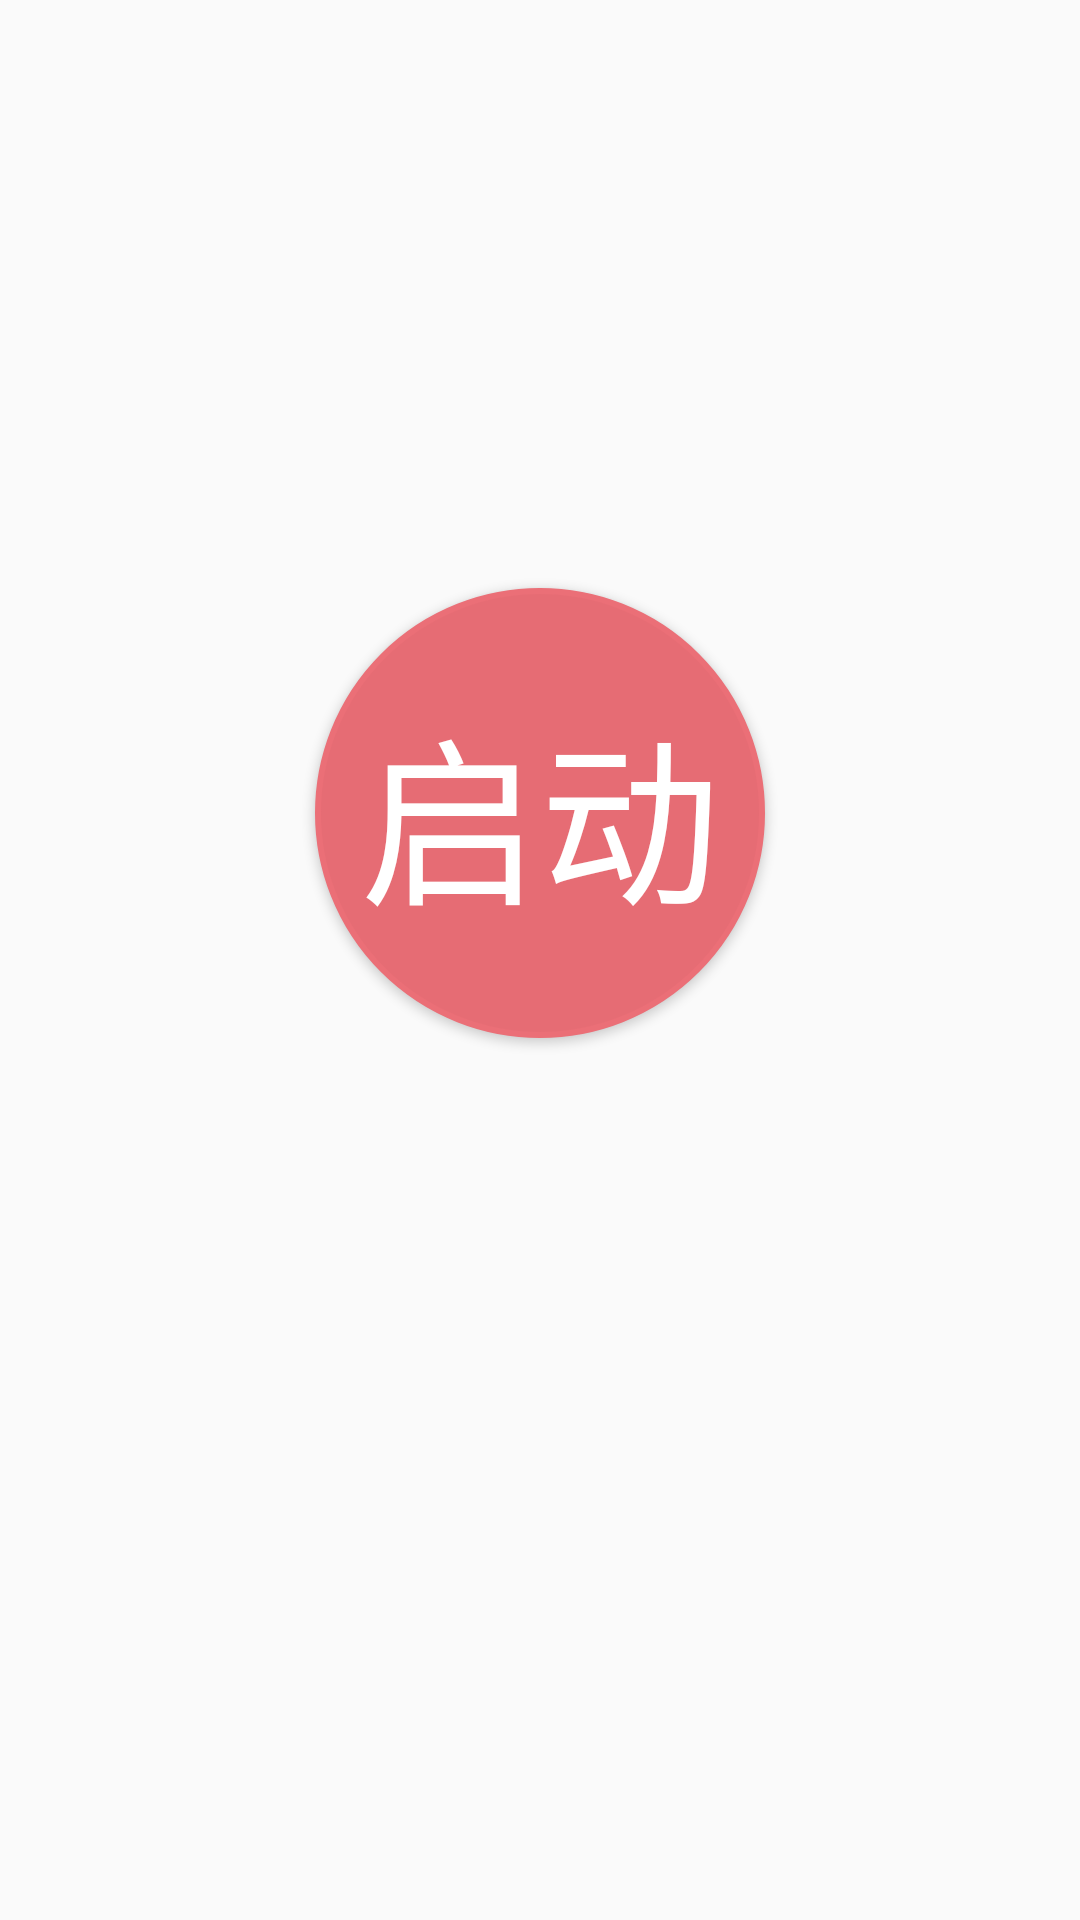

Write the Android layout XML for this screen, with the resource values it uses.
<!-- AndroidManifest.xml: application theme AppTheme -->
<!-- res/layout/fragment_home.xml -->
<?xml version="1.0" encoding="utf-8"?>

<androidx.constraintlayout.widget.ConstraintLayout xmlns:android="http://schemas.android.com/apk/res/android"
    xmlns:app="http://schemas.android.com/apk/res-auto"
    xmlns:tools="http://schemas.android.com/tools"
    android:layout_width="match_parent"
    android:layout_height="match_parent"
    android:layout_gravity="center"
    tools:context=".HomeFragment">

    <TextView
        android:id="@+id/info_msg"
        android:layout_width="match_parent"
        android:layout_height="wrap_content"
        android:layout_marginStart="8dp"
        android:layout_marginTop="8dp"
        android:layout_marginEnd="8dp"
        android:textAlignment="center"
        android:textSize="20sp"
        app:layout_constraintBottom_toBottomOf="parent"
        app:layout_constraintEnd_toEndOf="parent"
        app:layout_constraintHorizontal_bias="0.0"
        app:layout_constraintStart_toStartOf="parent"
        app:layout_constraintTop_toTopOf="parent"
        app:layout_constraintVertical_bias="0.6" />

    <TextView
        android:id="@+id/error_msg"
        android:layout_width="match_parent"
        android:layout_height="wrap_content"
        android:layout_marginStart="8dp"
        android:layout_marginTop="8dp"
        android:layout_marginEnd="8dp"
        android:textAlignment="center"
        android:textSize="20sp"
        app:layout_constraintBottom_toBottomOf="parent"
        app:layout_constraintEnd_toEndOf="parent"
        app:layout_constraintHorizontal_bias="0.0"
        app:layout_constraintStart_toStartOf="parent"
        app:layout_constraintTop_toTopOf="parent"
        app:layout_constraintVertical_bias="0.7" />

    <Button
        android:id="@+id/stop_run"
        android:layout_width="150dp"
        android:layout_height="150dp"
        android:layout_gravity="center"
        android:background="@drawable/ic_button_stop"
        android:gravity="center"
        android:text="@string/stop_run"
        android:textColor="#FFF"
        android:textSize="60sp"
        android:visibility="invisible"
        app:layout_constraintBottom_toBottomOf="parent"
        app:layout_constraintEnd_toEndOf="parent"
        app:layout_constraintHorizontal_bias="0.5"
        app:layout_constraintStart_toStartOf="parent"
        app:layout_constraintTop_toTopOf="parent"
        app:layout_constraintVertical_bias="0.4"
        tools:ignore="MissingConstraints" />

    <Button
        android:id="@+id/start_run"
        android:layout_width="150dp"
        android:layout_height="150dp"
        android:layout_gravity="center"
        android:background="@drawable/ic_button_start"
        android:gravity="center"
        android:text="@string/start_run"
        android:textColor="#FFF"
        android:textSize="60sp"
        tools:ignore="MissingConstraints"
        app:layout_constraintBottom_toBottomOf="parent"
        app:layout_constraintEnd_toEndOf="parent"
        app:layout_constraintHorizontal_bias="0.5"
        app:layout_constraintStart_toStartOf="parent"
        app:layout_constraintTop_toTopOf="parent"
        app:layout_constraintVertical_bias="0.4" />

</androidx.constraintlayout.widget.ConstraintLayout>
<!-- resources referenced by this layout -->
<resources>
  <!-- drawable ic_button_start (drawable) -->
  <?xml version="1.0" encoding="utf-8"?>
  
  <layer-list xmlns:android="http://schemas.android.com/apk/res/android" >
  
      <item
          android:width="150dp"
          android:height="150dp"
          android:bottom="0dp"
          android:left="0dp"
          android:right="0dp"
          android:top="0dp">
          <shape android:shape="oval">
              <stroke android:width="2dp" android:color="#EB6F77"/>
              <solid android:color="#E66C74" />
          </shape>
      </item>
  
  </layer-list>
  <!-- drawable ic_button_stop (drawable) -->
  <?xml version="1.0" encoding="utf-8"?>
  
  <layer-list xmlns:android="http://schemas.android.com/apk/res/android" >
  
  <item
      android:width="150dp"
      android:height="150dp"
      android:bottom="0dp"
      android:left="0dp"
      android:right="0dp"
      android:top="0dp">
      <shape android:shape="oval">
          <stroke android:width="2dp" android:color="#FFFD55"/>
          <solid android:color="#F2F051" />
      </shape>
  </item>
  
  </layer-list>
  <string name="start_run">启动</string>
  <string name="stop_run">停止</string>
  <style name="AppTheme" parent="Theme.AppCompat.Light.DarkActionBar">
          
          <item name="colorPrimary">@color/colorPrimary</item>
          <item name="colorPrimaryDark">@color/colorPrimaryDark</item>
          <item name="colorAccent">@color/colorAccent</item>
      </style>
  <color name="colorPrimary">#EB6F77</color>
  <color name="colorPrimaryDark">#E66C74</color>
  <color name="colorAccent">#03DAC5</color>
</resources>
